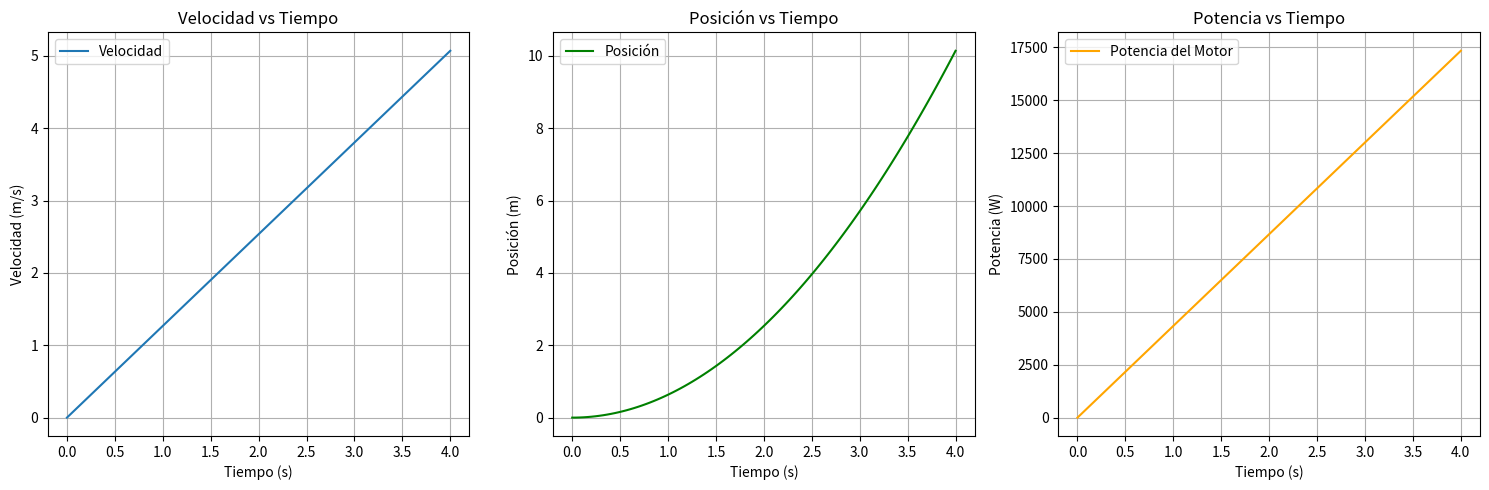

Reproduce this figure in Python.
"""

---Simulación de ascensor accesible basado en poleas y principios de dinámica---

                    Proyecto de Física 1 - Grupo 3
                            Ciclo: 2024-2
                            
    Universidad Nacional de Ingeniería - Facultad de Ingeniería Ambiental

"""

####
"""Cambie los parámetros y variables de estado de forma realista. Todos los cálculos se realizarán en tiempo real."""
"""


[redacted]
'DISEÑO DE UN ASCENSOR ELÉCTRICO CON CAPACIDAD DE 
300kg PARA EL ACCESO DE PERSONAS DISCAPACITADAS 
HASTA EL TERCER NIVEL DEL PABELLÓN DE AULAS DE LA 
FIME – UNAC'


""" 
####

import numpy as np
import matplotlib.pyplot as plt

# Parámetros del sistema
m_cabina = 500  # masa de la cabina (kg)
m_carga_util = 300 # masa que puede soportar la cabina (kg)
m_contrapeso = m_cabina + m_carga_util / 2  # masa del contrapeso (kg)
mR1 = 8 # masa de la polea 1 (kg)
mR2 = 10 # masa de la polea 2 (kg)
R1 = 0.32  # radio de la polea conectada al motor (m)
R2 = 0.45  # radio de la polea sin motor (m)
I1 = 0.5 * mR1 * R1**2  # momento de inercia de la polea 1 (kg*m^2)
I2 = 0.5 * mR2 * R2**2  # momento de inercia de la polea 2 (kg*m^2)
g = 9.81  # aceleración de la gravedad (m/s^2)
eficiencia_real = 0.8 # Eficiencia del motor
t_max = 4  # tiempo máximo de simulación (s)

# Función para calcular la aceleración del sistema
def calcular_aceleracion(m_cabina, m_contrapeso, g, I1, I2, R1, R2):
    a = ((m_contrapeso - m_cabina)*g*R2) / ((m_cabina + m_contrapeso)*R2 + (I2 / R2**2))
    return a

# Función para calcular la velocidad en función del tiempo
def calcular_velocidad_tiempo(v0, a, t):
    return v0 + a * t

# Función para calcular la posición en función del tiempo
def calcular_posicion_tiempo(x0, v0, a, t):
    return x0 + v0 * t + 0.5 * a * t**2

# Función para calcular el torque requerido por el motor
def calcular_torque_motor_corregido(m_cabina, R1, I1, a, g):
    torque_motor = m_cabina * R1 * (g - a) + (I1 / R1) * a
    return torque_motor

# Función para calcular la velocidad angular
def calcular_torque_motor_corregido(m_cabina, R1, I1, a, g):
    torque_motor = m_cabina * R1 * (g - a) + (I1 / R1) * a
    return torque_motor

# Función para calcular la potencia del motor
def calcular_potencia_motor(torque_motor, velocidad_angular):
    return torque_motor * velocidad_angular * eficiencia_real

# Cálculos
a = calcular_aceleracion(m_cabina, m_contrapeso, g, I1, I2, R1, R2)
v0 = 0  # velocidad inicial (m/s)
x0 = 0  # posición inicial (m)

tiempos = np.linspace(0, t_max, 100)
velocidades = [calcular_velocidad_tiempo(v0, a, t) for t in tiempos]
posiciones = [calcular_posicion_tiempo(x0, v0, a, t) for t in tiempos]
omega1_tiempos = [v / R1 for v in velocidades]
torque_motor = calcular_torque_motor_corregido(m_cabina, R1, I1, a, g)
potencias = [calcular_potencia_motor(torque_motor, omega) for omega in omega1_tiempos]

# Cálculo de la velocidad media y potencia basada en ella
v_media = velocidades[-1] / 2  # Si la velocidad inicial es 0, la velocidad media es la mitad de la final
omega_media = v_media / R1  # Velocidad angular media de la polea conectada al motor
potencia_media = torque_motor * omega_media * eficiencia_real # Potencia del motor basada en la velocidad media

# Mostrar resultados
print("Aceleración del sistema: {:.2f} m/s^2".format(a))
print("Torque requerido por el motor : {:.2f} N*m".format(torque_motor))
print("Velocidad media del sistema: {:.2f} m/s".format(v_media))
print("Velocidad angular media de la polea conectada al motor: {:.2f} rad/s".format(omega_media))
print("Potencia basada en la velocidad media: {:.2f} W".format(potencia_media))


# Visualización de resultados
plt.figure(figsize=(15, 5))

plt.subplot(1, 3, 1)
plt.plot(tiempos, velocidades, label='Velocidad')
plt.xlabel('Tiempo (s)')
plt.ylabel('Velocidad (m/s)')
plt.title('Velocidad vs Tiempo')
plt.legend()
plt.grid()

plt.subplot(1, 3, 2)
plt.plot(tiempos, posiciones, label='Posición', color='green')
plt.xlabel('Tiempo (s)')
plt.ylabel('Posición (m)')
plt.title('Posición vs Tiempo')
plt.legend()
plt.grid()

plt.subplot(1, 3, 3)
plt.plot(tiempos, potencias, label='Potencia del Motor', color='orange')
plt.xlabel('Tiempo (s)')
plt.ylabel('Potencia (W)')
plt.title('Potencia vs Tiempo')
plt.legend()
plt.grid()

plt.tight_layout()
plt.show()


#No resultó tan complicado como parecía :´)
